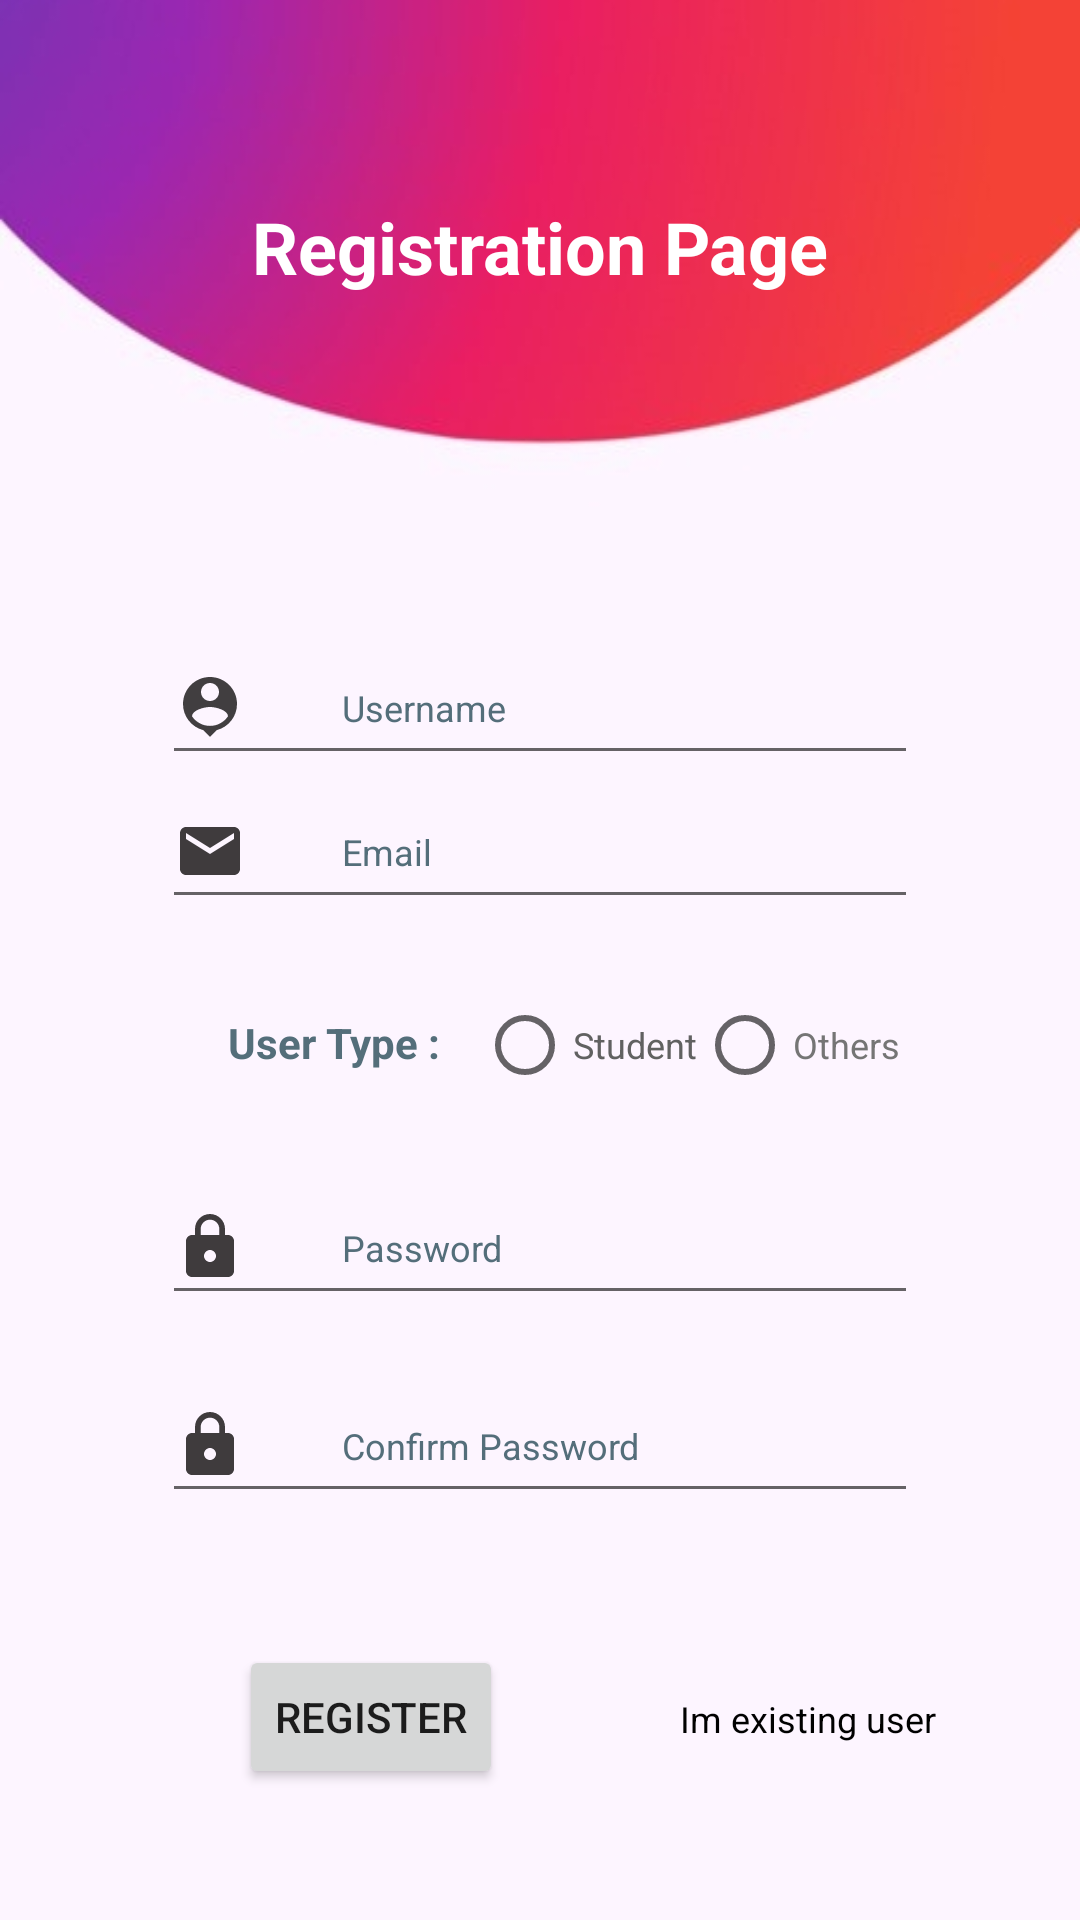

This screen was rendered from an Android layout file. Write that file and the resources it references.
<!-- AndroidManifest.xml: application theme Theme.JourneyJournals -->
<!-- res/layout/activity_registration.xml -->
<?xml version="1.0" encoding="utf-8"?>
<androidx.constraintlayout.widget.ConstraintLayout xmlns:android="http://schemas.android.com/apk/res/android"
    xmlns:app="http://schemas.android.com/apk/res-auto"
    xmlns:tools="http://schemas.android.com/tools"
    android:layout_width="match_parent"
    android:layout_height="match_parent"
    android:background="@drawable/reg_bg"
    tools:context=".RegistrationActivity">

    <TextView
        android:id="@+id/tv_title"
        android:layout_width="match_parent"
        android:layout_height="wrap_content"
        app:layout_constraintEnd_toEndOf="parent"
        app:layout_constraintStart_toStartOf="parent"
        app:layout_constraintTop_toTopOf="parent"
        android:text="@string/register_title"
        android:textColor="@color/white"
        android:textSize="24sp"
        android:gravity="center"
        android:padding="16dp"
        android:textStyle="bold"
        android:layout_marginTop="50dp"
        />

    <EditText
        android:id="@+id/ed_name"
        android:layout_width="match_parent"
        android:layout_height="wrap_content"
        app:layout_constraintStart_toStartOf="parent"
        app:layout_constraintStart_toEndOf="parent"
        app:layout_constraintTop_toBottomOf="@id/tv_title"
        android:layout_marginTop="96dp"
        android:layout_marginLeft="54dp"
        android:layout_marginRight="54dp"
        android:hint="@string/reg_username"
        android:drawablePadding="32dp"

        android:autofillHints="username"
        android:minHeight="48dp"
        android:textSize="12sp"
        android:textColorHint="#546E7A"
        android:textColor="@color/black"
        android:drawableStart="@drawable/ic_baseline_person_pin_24"
        android:inputType="textPersonName" />

    <EditText
        android:id="@+id/ed_mail"
        android:layout_width="match_parent"
        android:layout_height="wrap_content"
        app:layout_constraintStart_toStartOf="parent"
        app:layout_constraintStart_toEndOf="parent"
        app:layout_constraintTop_toBottomOf="@id/ed_name"
        android:layout_marginLeft="54dp"
        android:layout_marginRight="54dp"
        android:hint="@string/email_hint"
        android:drawablePadding="32dp"
        android:autofillHints="emailAddress"
        android:minHeight="48dp"
        android:textSize="12sp"
        android:textColorHint="#546E7A"
        android:textColor="@color/black"
        android:drawableStart="@drawable/ic_baseline_email_24"
        android:inputType="textEmailAddress" />
    <RadioGroup
        android:id="@+id/rd_status"
        android:layout_width="match_parent"
        android:layout_height="wrap_content"
        app:layout_constraintStart_toStartOf="parent"
        app:layout_constraintEnd_toEndOf="parent"
        app:layout_constraintTop_toBottomOf="@id/ed_mail"
        android:layout_marginTop="18dp"
        android:layout_marginLeft="54dp"
        android:layout_marginRight="54dp"
        android:orientation="horizontal"
        >
        <TextView
            android:layout_width="wrap_content"
            android:layout_height="wrap_content"
            android:layout_marginStart="22dp"
            android:layout_marginEnd="12dp"
            android:text="@string/user_type"
            android:textColor="#546E7A"
            android:textSize="14sp"
            android:textStyle="bold"
            />

        <RadioButton
            android:id="@+id/rd_student"
            android:layout_width="wrap_content"
            android:layout_height="wrap_content"
            android:text="@string/rd_student"
            android:textColor="#616161"
            android:textSize="12sp"
            tools:ignore="TextContrastCheck" />

        <RadioButton
            android:id="@+id/rd_others"
            android:layout_width="wrap_content"
            android:layout_height="wrap_content"
            android:text="@string/rd_other"
            android:textColor="#757575"
            tools:ignore="TextContrastCheck"
            android:textSize="12sp"
            />
    </RadioGroup>

    <EditText
        android:id="@+id/ed_password"
        android:layout_width="match_parent"
        android:layout_height="wrap_content"
        android:layout_marginLeft="54dp"
        android:layout_marginRight="54dp"
        android:layout_marginTop="18dp"
        android:autofillHints="password"
        android:drawableStart="@drawable/ic_baseline_lock_24"
        android:drawablePadding="32dp"
        android:hint="@string/password_hint"
        android:inputType="textPassword"
        android:minHeight="48dp"
        android:textColor="@color/black"
        android:textColorHint="#546E7A"
        android:textSize="12sp"
        app:layout_constraintStart_toEndOf="parent"
        app:layout_constraintStart_toStartOf="parent"
        app:layout_constraintTop_toBottomOf="@id/rd_status"
        tools:ignore="DuplicateSpeakableTextCheck" />

    <EditText
        android:id="@+id/ed_retype_password"
        android:layout_width="match_parent"
        android:layout_height="wrap_content"
        app:layout_constraintStart_toStartOf="parent"
        app:layout_constraintStart_toEndOf="parent"
        app:layout_constraintTop_toBottomOf="@id/ed_password"
        android:layout_marginTop="18dp"
        android:layout_marginLeft="54dp"
        android:layout_marginRight="54dp"
        android:hint="@string/Confirm_password"
        android:drawablePadding="32dp"
        android:inputType="textPassword"
        android:autofillHints="password"
        android:minHeight="48dp"
        android:textSize="12sp"
        android:textColor="@color/black"
        android:textColorHint="#546E7A"
        android:drawableStart="@drawable/ic_baseline_lock_24"
        />

    <Button
        android:id="@+id/btn_register"
        android:layout_width="wrap_content"
        android:layout_height="wrap_content"
        android:layout_margin="48dp"
        android:text="@string/btn_register"
        android:textSize="14sp"
        app:layout_constraintBottom_toBottomOf="parent"
        app:layout_constraintEnd_toEndOf="parent"
        app:layout_constraintHorizontal_bias="0.179"
        app:layout_constraintStart_toStartOf="parent"
        app:layout_constraintTop_toBottomOf="@id/ed_retype_password"
        app:layout_constraintVertical_bias="0.486" />

    <TextView
        android:id="@+id/existingUser"
        android:layout_width="wrap_content"
        android:layout_height="wrap_content"
        android:layout_margin="48dp"
        android:clickable="true"
        android:focusable="true"
        android:minHeight="48dp"
        android:text="@string/existing_user"
        android:textColor="@color/black"
        android:textSize="12sp"
        app:layout_constraintBaseline_toBaselineOf="@id/btn_register"
        app:layout_constraintEnd_toEndOf="parent" />

</androidx.constraintlayout.widget.ConstraintLayout>
<!-- resources referenced by this layout -->
<resources>
  <!-- drawable ic_baseline_email_24 (drawable-v24) -->
  <vector android:alpha="0.8" android:height="24dp" android:tint="#0E0C0C"
      android:viewportHeight="24" android:viewportWidth="24"
      android:width="24dp" xmlns:android="http://schemas.android.com/apk/res/android">
      <path android:fillColor="@android:color/white" android:pathData="M20,4L4,4c-1.1,0 -1.99,0.9 -1.99,2L2,18c0,1.1 0.9,2 2,2h16c1.1,0 2,-0.9 2,-2L22,6c0,-1.1 -0.9,-2 -2,-2zM20,8l-8,5 -8,-5L4,6l8,5 8,-5v2z"/>
  </vector>
  <!-- drawable ic_baseline_lock_24 (drawable-v24) -->
  <vector android:alpha="0.8" android:height="24dp" android:tint="#0E0C0C"
      android:viewportHeight="24" android:viewportWidth="24"
      android:width="24dp" xmlns:android="http://schemas.android.com/apk/res/android">
      <path android:fillColor="@android:color/white" android:pathData="M18,8h-1L17,6c0,-2.76 -2.24,-5 -5,-5S7,3.24 7,6v2L6,8c-1.1,0 -2,0.9 -2,2v10c0,1.1 0.9,2 2,2h12c1.1,0 2,-0.9 2,-2L20,10c0,-1.1 -0.9,-2 -2,-2zM12,17c-1.1,0 -2,-0.9 -2,-2s0.9,-2 2,-2 2,0.9 2,2 -0.9,2 -2,2zM15.1,8L8.9,8L8.9,6c0,-1.71 1.39,-3.1 3.1,-3.1 1.71,0 3.1,1.39 3.1,3.1v2z"/>
  </vector>
  <!-- drawable ic_baseline_person_pin_24 (drawable) -->
  <vector android:alpha="0.8" android:height="24dp" android:tint="#111010"
      android:viewportHeight="24" android:viewportWidth="24"
      android:width="24dp" xmlns:android="http://schemas.android.com/apk/res/android">
      <path android:fillColor="@android:color/white" android:pathData="M12,2c-4.97,0 -9,4.03 -9,9 0,4.17 2.84,7.67 6.69,8.69L12,22l2.31,-2.31C18.16,18.67 21,15.17 21,11c0,-4.97 -4.03,-9 -9,-9zM12,4c1.66,0 3,1.34 3,3s-1.34,3 -3,3 -3,-1.34 -3,-3 1.34,-3 3,-3zM12,18.3c-2.5,0 -4.71,-1.28 -6,-3.22 0.03,-1.99 4,-3.08 6,-3.08 1.99,0 5.97,1.09 6,3.08 -1.29,1.94 -3.5,3.22 -6,3.22z"/>
  </vector>
  <!-- drawable reg_bg: jpg bitmap (drawable-v24, 25876 bytes) -->
  <string name="Confirm_password">Confirm Password</string>
  <string name="btn_register"> Register </string>
  <string name="email_hint">Email</string>
  <string name="existing_user">I\m existing user</string>
  <string name="password_hint">Password</string>
  <string name="rd_other">Others</string>
  <string name="rd_student">Student</string>
  <string name="reg_username">Username</string>
  <string name="register_title">Registration Page</string>
  <string name="user_type">User Type :</string>
  <style name="Theme.JourneyJournals" parent="Theme.MaterialComponents.DayNight.DarkActionBar">
          
          <item name="colorPrimary">@color/purple_500</item>
          <item name="colorPrimaryVariant">@color/purple_700</item>
          <item name="colorOnPrimary">@color/white</item>
          
          <item name="colorSecondary">@color/teal_200</item>
          <item name="colorSecondaryVariant">@color/teal_700</item>
          <item name="colorOnSecondary">@color/black</item>
          
          <item name="android:statusBarColor" tools:targetApi="l">?attr/colorPrimaryVariant</item>
          
      </style>
  <!-- not gathered from this repository: default colours our renderer supplied (Android Studio template values) -->
  <color name="purple_500">#FF6200EE</color>
  <color name="purple_700">#FF3700B3</color>
  <color name="teal_200">#FF03DAC5</color>
  <color name="teal_700">#FF018786</color>
  <color name="black">#FF000000</color>
  <color name="white">#FFFFFFFF</color>
</resources>
